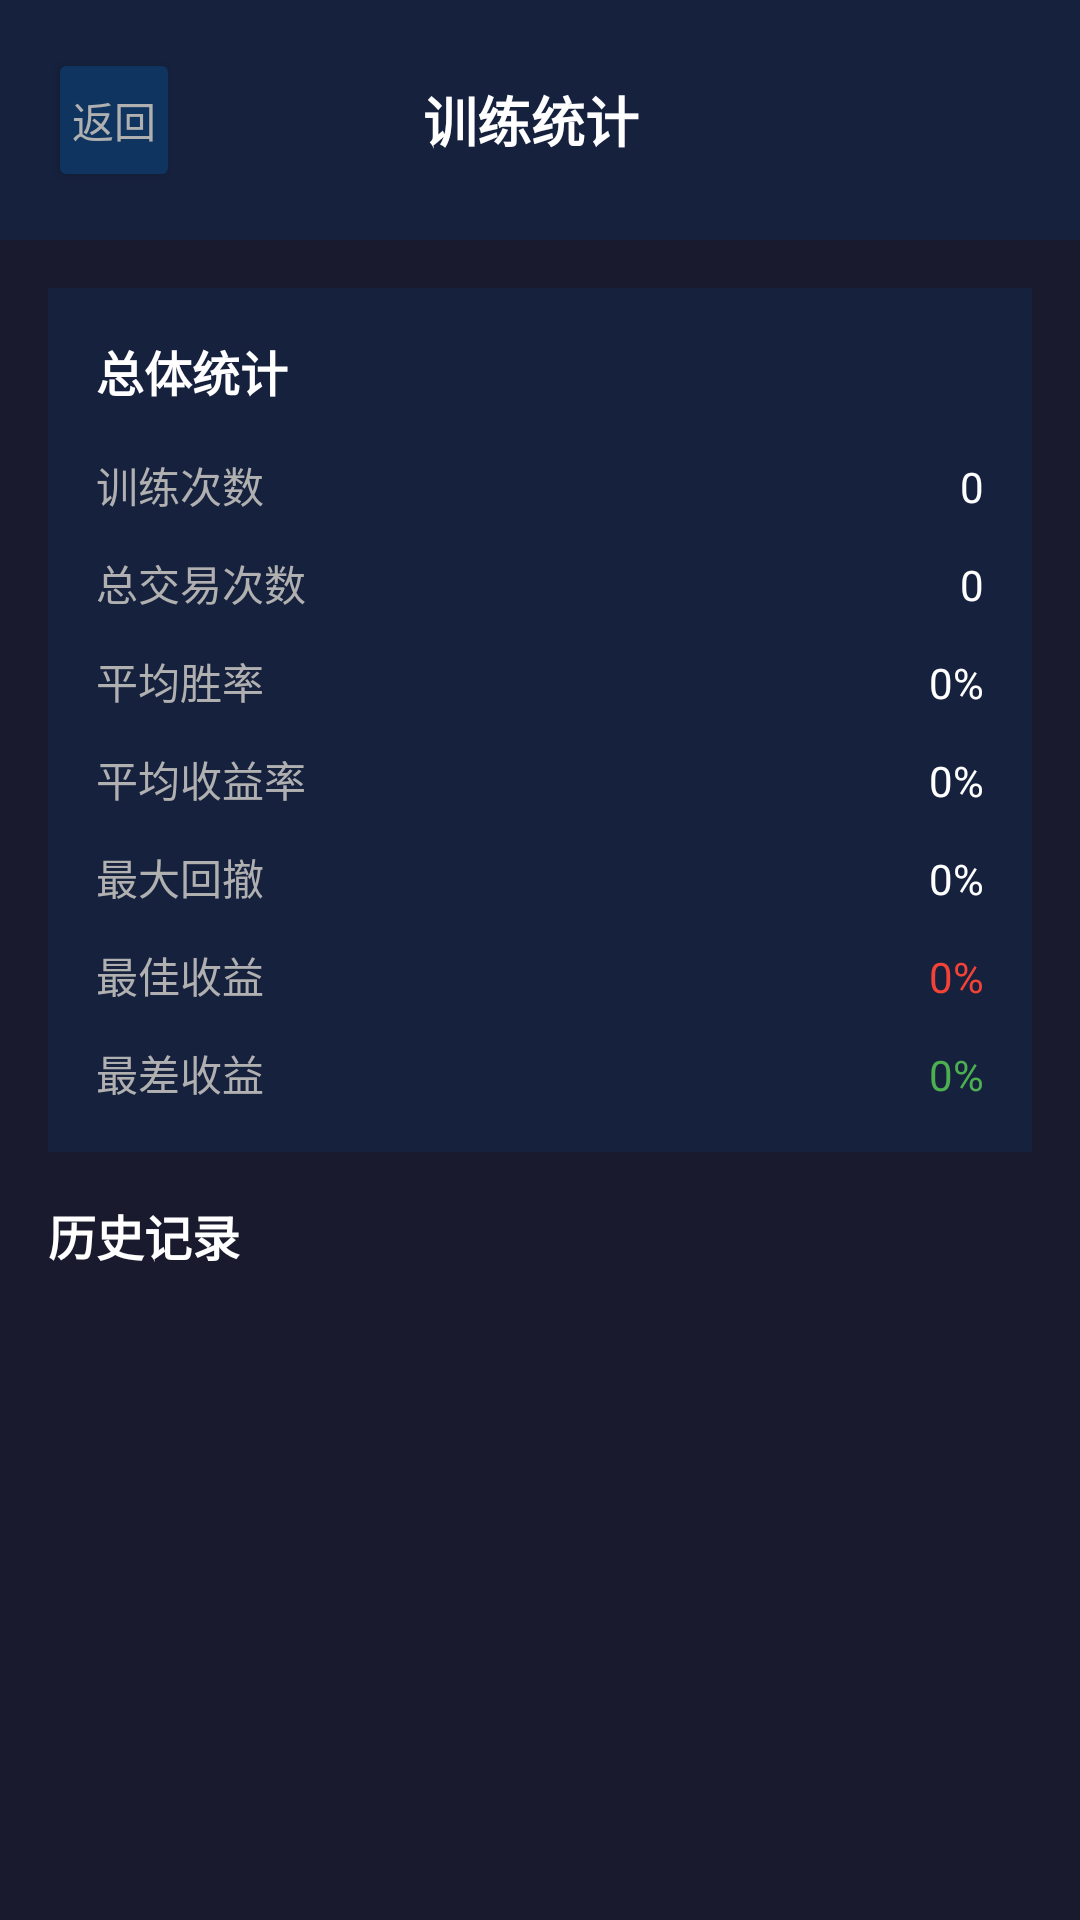

Produce the Android XML layout that renders to this screen, including the resource entries it uses.
<!-- AndroidManifest.xml: application theme Theme.KlineTraining -->
<!-- res/layout/activity_statistics.xml -->
<?xml version="1.0" encoding="utf-8"?>
<LinearLayout xmlns:android="http://schemas.android.com/apk/res/android"
    android:layout_width="match_parent"
    android:layout_height="match_parent"
    android:orientation="vertical"
    android:background="@color/background_dark">

    
    <LinearLayout
        android:layout_width="match_parent"
        android:layout_height="wrap_content"
        android:orientation="horizontal"
        android:padding="16dp"
        android:background="@color/background_card">

        <Button
            android:id="@+id/btnBack"
            android:layout_width="wrap_content"
            android:layout_height="wrap_content"
            android:text="返回"
            android:textSize="14sp"
            android:textColor="@color/text_secondary"
            android:backgroundTint="@color/background_secondary"
            android:padding="8dp"
            android:minWidth="0dp" />

        <TextView
            android:layout_width="0dp"
            android:layout_height="wrap_content"
            android:layout_weight="1"
            android:text="训练统计"
            android:textSize="18sp"
            android:textColor="@color/text_primary"
            android:textStyle="bold"
            android:layout_gravity="center_vertical"
            android:gravity="center" />

        <Space
            android:layout_width="50dp"
            android:layout_height="match_parent" />
    </LinearLayout>

    
    <LinearLayout
        android:layout_width="match_parent"
        android:layout_height="wrap_content"
        android:orientation="vertical"
        android:padding="16dp"
        android:layout_margin="16dp"
        android:background="@color/background_card">

        <TextView
            android:layout_width="wrap_content"
            android:layout_height="wrap_content"
            android:text="总体统计"
            android:textSize="16sp"
            android:textColor="@color/text_primary"
            android:textStyle="bold"
            android:layout_marginBottom="16dp" />

        <GridLayout
            android:layout_width="match_parent"
            android:layout_height="wrap_content"
            android:columnCount="2"
            android:rowCount="4">

            <TextView
                android:layout_width="0dp"
                android:layout_height="wrap_content"
                android:layout_columnWeight="1"
                android:text="训练次数"
                android:textSize="14sp"
                android:textColor="@color/text_secondary"
                android:layout_marginBottom="12dp" />

            <TextView
                android:id="@+id/tvTotalSessions"
                android:layout_width="0dp"
                android:layout_height="wrap_content"
                android:layout_columnWeight="1"
                android:text="0"
                android:textSize="14sp"
                android:textColor="@color/text_primary"
                android:gravity="end"
                android:layout_marginBottom="12dp" />

            <TextView
                android:layout_width="0dp"
                android:layout_height="wrap_content"
                android:layout_columnWeight="1"
                android:text="总交易次数"
                android:textSize="14sp"
                android:textColor="@color/text_secondary"
                android:layout_marginBottom="12dp" />

            <TextView
                android:id="@+id/tvTotalTrades"
                android:layout_width="0dp"
                android:layout_height="wrap_content"
                android:layout_columnWeight="1"
                android:text="0"
                android:textSize="14sp"
                android:textColor="@color/text_primary"
                android:gravity="end"
                android:layout_marginBottom="12dp" />

            <TextView
                android:layout_width="0dp"
                android:layout_height="wrap_content"
                android:layout_columnWeight="1"
                android:text="平均胜率"
                android:textSize="14sp"
                android:textColor="@color/text_secondary"
                android:layout_marginBottom="12dp" />

            <TextView
                android:id="@+id/tvWinRate"
                android:layout_width="0dp"
                android:layout_height="wrap_content"
                android:layout_columnWeight="1"
                android:text="0%"
                android:textSize="14sp"
                android:textColor="@color/text_primary"
                android:gravity="end"
                android:layout_marginBottom="12dp" />

            <TextView
                android:layout_width="0dp"
                android:layout_height="wrap_content"
                android:layout_columnWeight="1"
                android:text="平均收益率"
                android:textSize="14sp"
                android:textColor="@color/text_secondary"
                android:layout_marginBottom="12dp" />

            <TextView
                android:id="@+id/tvAvgReturn"
                android:layout_width="0dp"
                android:layout_height="wrap_content"
                android:layout_columnWeight="1"
                android:text="0%"
                android:textSize="14sp"
                android:textColor="@color/text_primary"
                android:gravity="end"
                android:layout_marginBottom="12dp" />

            <TextView
                android:layout_width="0dp"
                android:layout_height="wrap_content"
                android:layout_columnWeight="1"
                android:text="最大回撤"
                android:textSize="14sp"
                android:textColor="@color/text_secondary"
                android:layout_marginBottom="12dp" />

            <TextView
                android:id="@+id/tvMaxDrawdown"
                android:layout_width="0dp"
                android:layout_height="wrap_content"
                android:layout_columnWeight="1"
                android:text="0%"
                android:textSize="14sp"
                android:textColor="@color/text_primary"
                android:gravity="end"
                android:layout_marginBottom="12dp" />

            <TextView
                android:layout_width="0dp"
                android:layout_height="wrap_content"
                android:layout_columnWeight="1"
                android:text="最佳收益"
                android:textSize="14sp"
                android:textColor="@color/text_secondary"
                android:layout_marginBottom="12dp" />

            <TextView
                android:id="@+id/tvBestReturn"
                android:layout_width="0dp"
                android:layout_height="wrap_content"
                android:layout_columnWeight="1"
                android:text="0%"
                android:textSize="14sp"
                android:textColor="@color/red_500"
                android:gravity="end"
                android:layout_marginBottom="12dp" />

            <TextView
                android:layout_width="0dp"
                android:layout_height="wrap_content"
                android:layout_columnWeight="1"
                android:text="最差收益"
                android:textSize="14sp"
                android:textColor="@color/text_secondary" />

            <TextView
                android:id="@+id/tvWorstReturn"
                android:layout_width="0dp"
                android:layout_height="wrap_content"
                android:layout_columnWeight="1"
                android:text="0%"
                android:textSize="14sp"
                android:textColor="@color/green_500"
                android:gravity="end" />
        </GridLayout>
    </LinearLayout>

    
    <TextView
        android:layout_width="wrap_content"
        android:layout_height="wrap_content"
        android:text="历史记录"
        android:textSize="16sp"
        android:textColor="@color/text_primary"
        android:textStyle="bold"
        android:layout_marginStart="16dp"
        android:layout_marginEnd="16dp"
        android:layout_marginBottom="8dp" />

    
    <androidx.recyclerview.widget.RecyclerView
        android:id="@+id/recyclerView"
        android:layout_width="match_parent"
        android:layout_height="0dp"
        android:layout_weight="1"
        android:paddingStart="16dp"
        android:paddingEnd="16dp" />

</LinearLayout>
<!-- resources referenced by this layout -->
<resources>
  <color name="background_card">#16213E</color>
  <color name="background_dark">#1A1A2E</color>
  <color name="background_secondary">#0F3460</color>
  <color name="green_500">#4CAF50</color>
  <color name="red_500">#F44336</color>
  <color name="text_primary">#FFFFFF</color>
  <color name="text_secondary">#B0B0B0</color>
  <style name="Theme.KlineTraining" parent="Theme.MaterialComponents.DayNight.NoActionBar">
          
          <item name="colorPrimary">@color/green_500</item>
          <item name="colorPrimaryVariant">@color/green_700</item>
          <item name="colorOnPrimary">@color/white</item>
          
          <item name="colorSecondary">@color/red_500</item>
          <item name="colorSecondaryVariant">@color/red_700</item>
          <item name="colorOnSecondary">@color/white</item>
          
          <item name="android:statusBarColor">?attr/colorPrimaryVariant</item>
          
          <item name="android:windowBackground">@color/background_dark</item>
          <item name="android:textColor">@color/text_primary</item>
          <item name="android:textColorSecondary">@color/text_secondary</item>
      </style>
  <color name="green_700">#388E3C</color>
  <color name="white">#FFFFFF</color>
  <color name="red_700">#D32F2F</color>
</resources>
